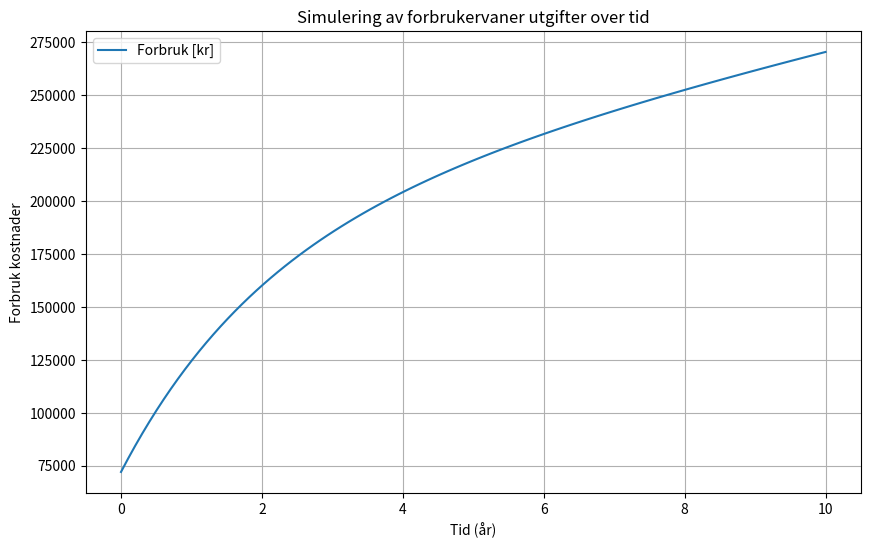

Write the Python code that produced this figure.
import numpy as np
from scipy.integrate import odeint
import matplotlib.pyplot as plt

# Parameters
alpha = 0.5     # Propensity to consume out of disposable income
beta = 0.5      # Adjustment speed of spending habits
g = 0.02        # Growth rate of income
U = 180000       # Fixed expenses
P = 96000       # Payment amount for loans
r = 0.05        # Interest rate on loans
L0 = 2000000     # Initial loan amount
A0 = 480000     # Initial income
F0 = 72000      # Initial discretionary spending

# ODE system
def dFdt(F, t, alpha, beta, g, U, P, r, L0, A0):
   # A = A0 * np.exp(g * t)       # Income growing exponentially
    L = L0 * np.exp(-r * t) - P * t  # Loan decreasing over time
    dF = alpha * (A0 - U - r * L) - beta * F
    return dF

# Time vector from 0 to 10 years
t = np.linspace(0, 10, 100)

# Solve ODE
F = odeint(dFdt, F0, t, args=(alpha, beta, g, U, P, r, L0, A0))

# Plot results
plt.figure(figsize=(10, 6))
plt.plot(t, F, label='Forbruk [kr]')
plt.title('Simulering av forbrukervaner utgifter over tid')
plt.xlabel('Tid (år)')
plt.ylabel('Forbruk kostnader')
plt.legend()
plt.grid(True)
plt.show()
